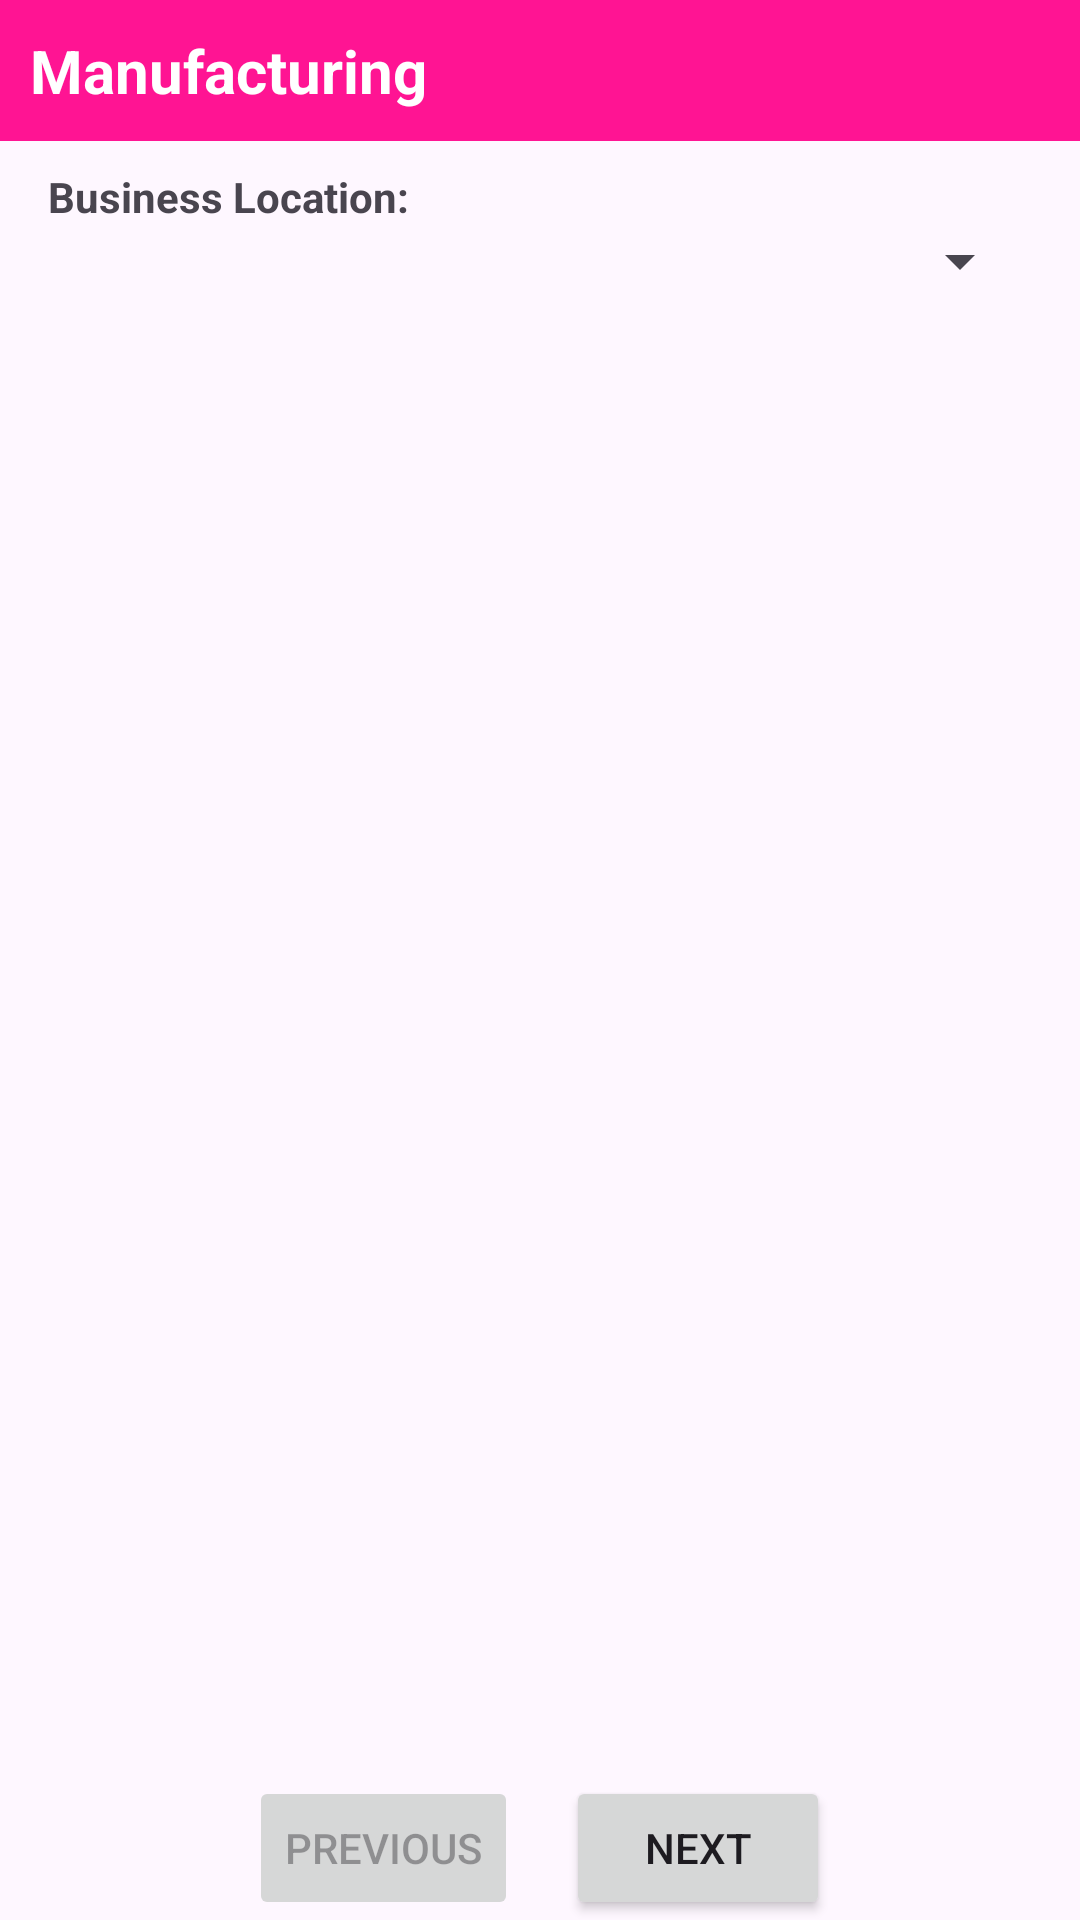

Write the Android layout XML for this screen, with the resource values it uses.
<!-- AndroidManifest.xml: application theme Theme.GirstOnTop -->
<!-- res/layout/activity_manu_facturing_list.xml -->
<?xml version="1.0" encoding="utf-8"?>
<androidx.constraintlayout.widget.ConstraintLayout xmlns:android="http://schemas.android.com/apk/res/android"
    xmlns:app="http://schemas.android.com/apk/res-auto"
    xmlns:tools="http://schemas.android.com/tools"
    android:id="@+id/main"
    android:layout_width="match_parent"
    android:layout_height="match_parent"
    tools:context=".activities.ManuFacturingListActivity">

    <TextView
        android:id="@+id/textView3"
        android:layout_width="match_parent"
        android:layout_height="wrap_content"
        android:background="@color/primary"
        android:padding="10dp"
        android:text="Manufacturing"
        android:textColor="@color/white"
        android:textSize="20sp"
        android:textStyle="bold"
        app:layout_constraintEnd_toEndOf="parent"
        app:layout_constraintStart_toStartOf="parent"
        app:layout_constraintTop_toTopOf="parent" />

    <LinearLayout
        android:layout_width="match_parent"
        android:layout_height="match_parent"
        android:layout_marginTop="40dp"
        android:layout_marginBottom="70dp"
        android:orientation="vertical"
        android:padding="16dp"
        app:layout_constraintBottom_toTopOf="@+id/paginationLayout"
        app:layout_constraintTop_toBottomOf="@+id/textView3">


        
        <TextView
            android:layout_width="match_parent"
            android:layout_height="wrap_content"
            android:text="Business Location:"
            android:textStyle="bold" />

        <androidx.appcompat.widget.AppCompatSpinner
            android:id="@+id/spinnerLocation"
            android:layout_width="match_parent"
            android:layout_height="wrap_content" />


        <androidx.recyclerview.widget.RecyclerView
            android:id="@+id/manufacturinglist"
            android:layout_width="match_parent"
            android:layout_height="wrap_content"
            android:layout_marginTop="15dp"
            android:scrollbars="vertical" />

        


    </LinearLayout>

    <LinearLayout
        android:id="@+id/paginationLayout"
        android:layout_width="0dp"
        android:layout_height="wrap_content"
        android:orientation="horizontal"
        app:layout_constraintStart_toStartOf="parent"
        app:layout_constraintEnd_toEndOf="parent"
        app:layout_constraintBottom_toBottomOf="parent"
        android:gravity="center">

        
        <Button
            android:id="@+id/btnPrevious"
            android:layout_width="wrap_content"
            android:layout_height="wrap_content"
            android:layout_marginEnd="16dp"
            android:text="Previous"
            android:enabled="false" />

        
        <Button
            android:id="@+id/btnNext"
            android:layout_width="wrap_content"
            android:layout_height="wrap_content"
            android:text="Next" />

    </LinearLayout>


</androidx.constraintlayout.widget.ConstraintLayout>
<!-- resources referenced by this layout -->
<resources>
  <color name="primary">#FFFF1493</color>
  <color name="white">#FFFFFFFF</color>
  <style name="Theme.GirstOnTop" parent="Base.Theme.GirstOnTop" />
  <style name="Base.Theme.GirstOnTop" parent="Theme.Material3.DayNight.NoActionBar">
          
          
      </style>
</resources>
